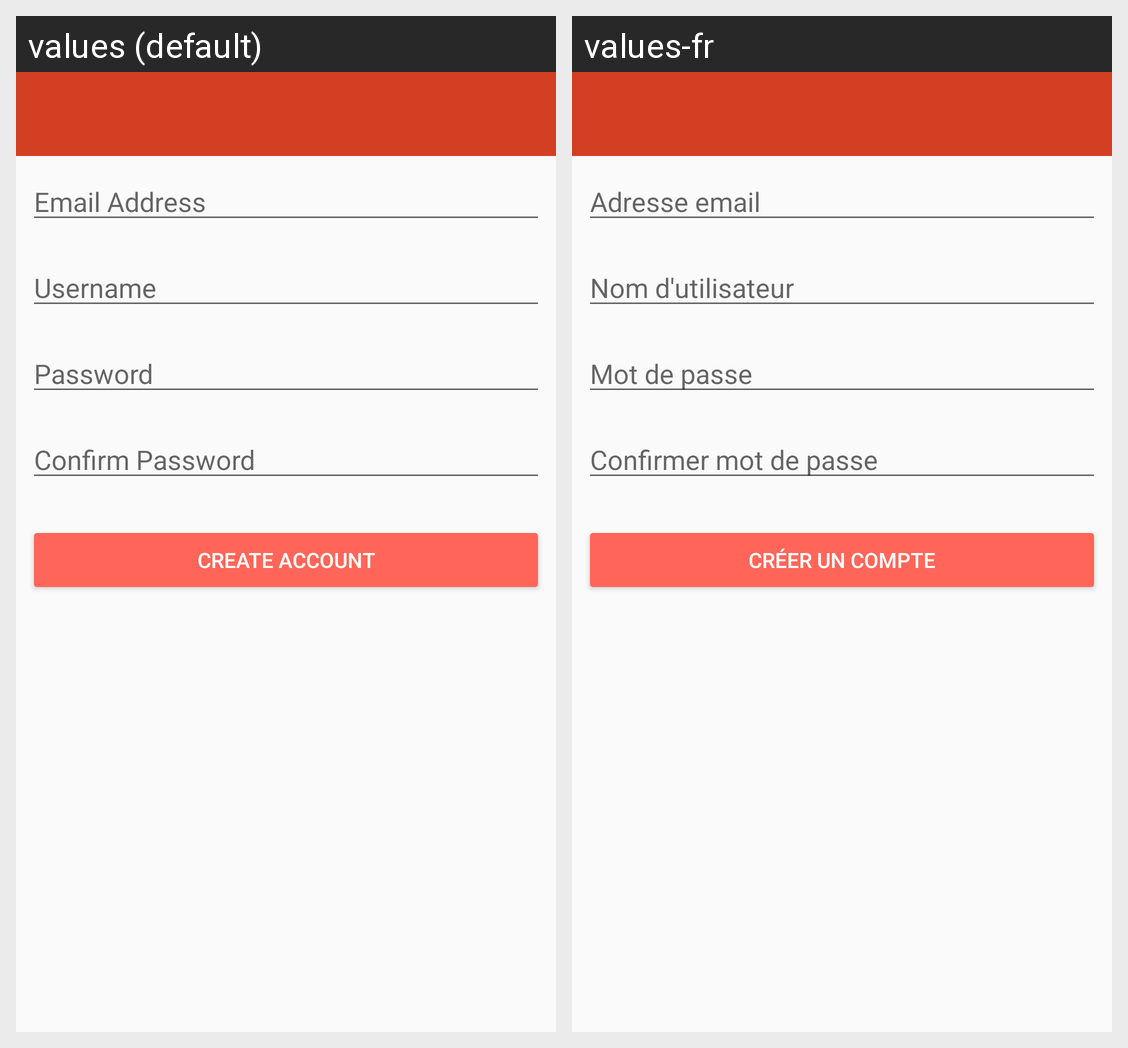

Strings drawn on this Android screen and how each of the app's shown locales translates them:
Android screen res/layout/activity_register.xml rendered under 2 locales, left to right: values (default), values-fr. Device: Nexus 5 (rendered at 1080×1920; each locale shown at half size, 540×960, under a caption strip naming it); theme WeHudTheme.
Strings drawn on this screen, with the default value and each locale's value (text and hints the layout hard-codes, and strings that could not be matched under every locale, appear in the picture but are not listed):

hint_email
  values: Email Address
  values-fr: Adresse email

hint_username
  values: Username
  values-fr: Nom d'utilisateur

hint_password
  values: Password
  values-fr: Mot de passe

hint_confirmPassword
  values: Confirm Password
  values-fr: Confirmer mot de passe

create_account
  values: Create account
  values-fr: Créer un compte
